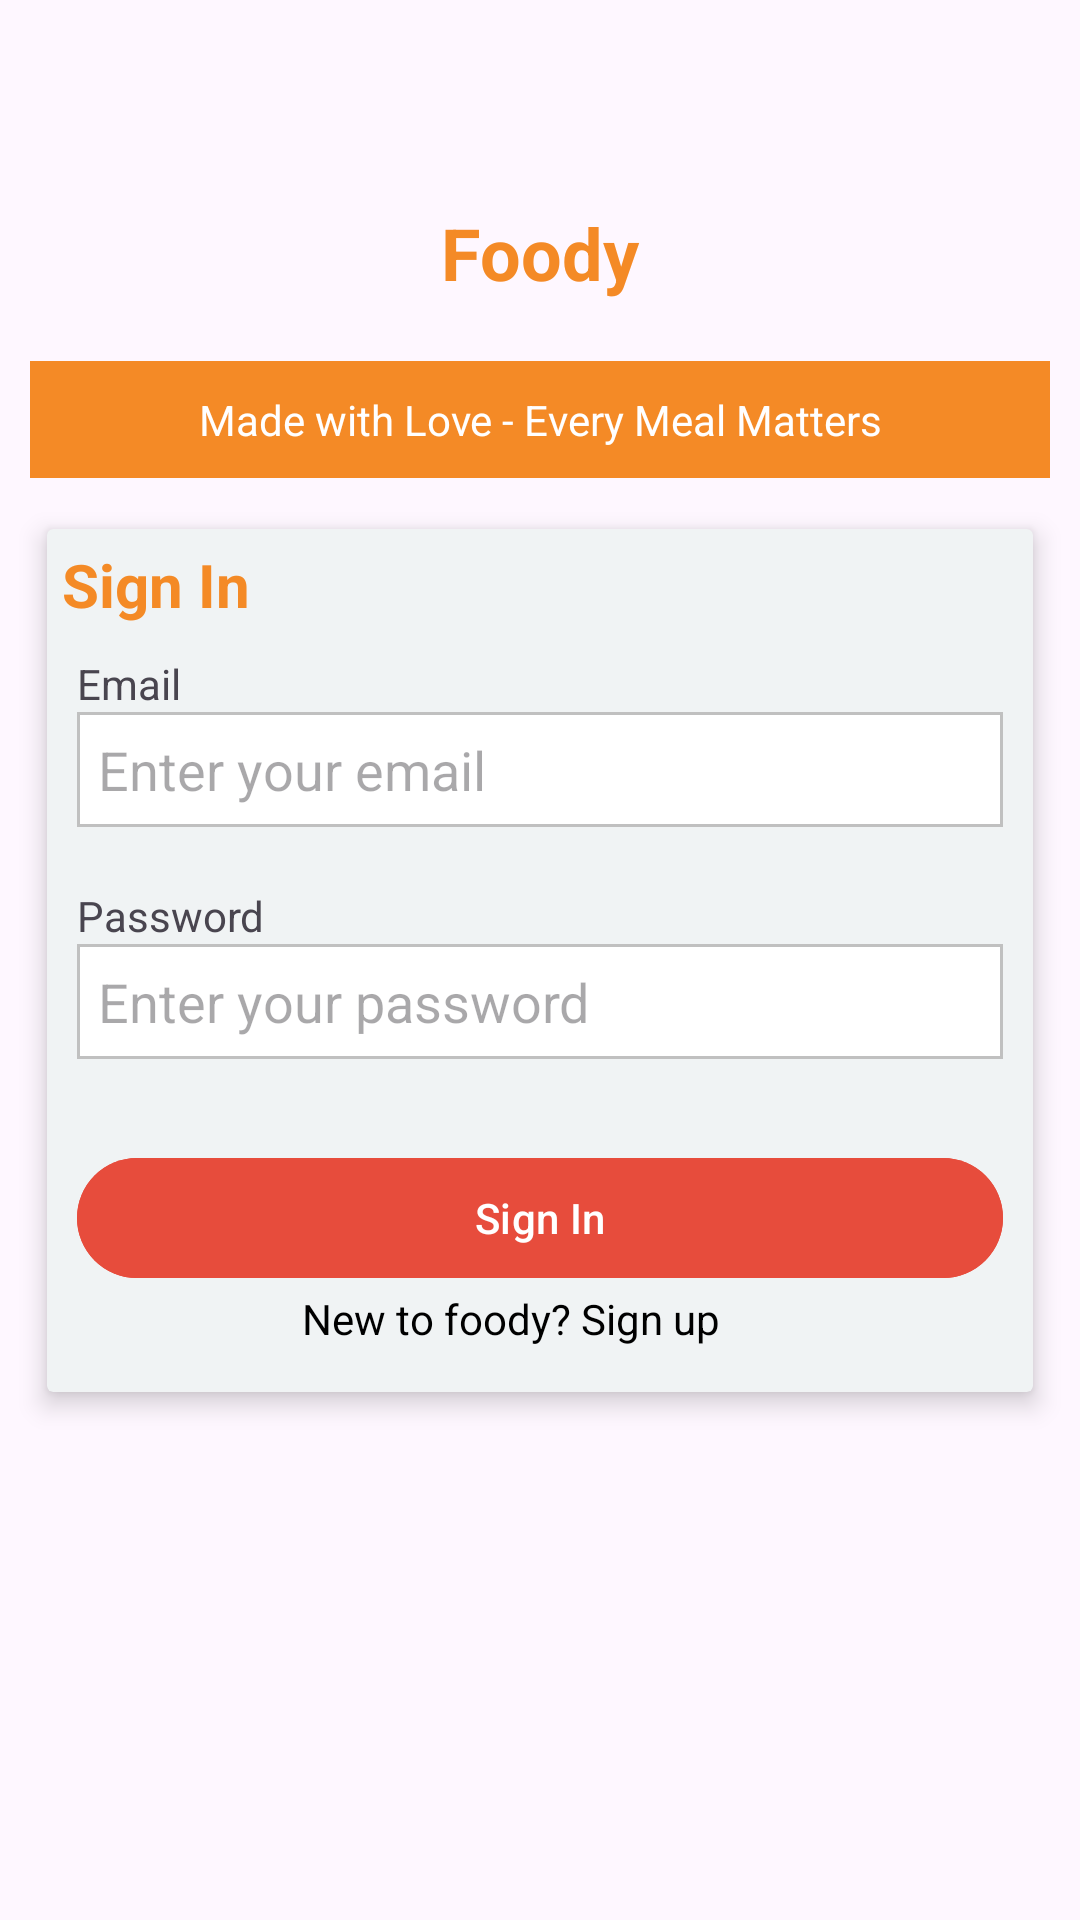

Write the Android layout XML for this screen, with the resource values it uses.
<!-- AndroidManifest.xml: application theme Theme.FoodApp -->
<!-- res/layout/activity_login.xml -->
<?xml version="1.0" encoding="utf-8"?>
<androidx.constraintlayout.widget.ConstraintLayout xmlns:android="http://schemas.android.com/apk/res/android"
    xmlns:tools="http://schemas.android.com/tools"
    xmlns:app="http://schemas.android.com/apk/res-auto"
    android:id="@+id/main"
    android:layout_width="match_parent"
    android:layout_height="match_parent"
    tools:context=".LoginActivity">

    <androidx.appcompat.widget.AppCompatTextView
        android:id="@+id/tv_appName"
        android:layout_width="match_parent"
        android:layout_height="wrap_content"
        android:padding="10dp"
        android:text="Foody"
        app:layout_constraintBottom_toTopOf="@+id/cardLogin"
        app:layout_constraintEnd_toEndOf="parent"
        app:layout_constraintStart_toStartOf="parent"
        app:layout_constraintTop_toTopOf="parent"
        android:textAlignment="center"
        android:textColor="@color/orange"
        android:textSize="24dp"
        android:textStyle="bold"/>

    <androidx.appcompat.widget.AppCompatTextView
        android:id="@+id/tv_loginMsg"
        android:layout_width="match_parent"
        android:layout_height="wrap_content"
        app:layout_constraintEnd_toEndOf="parent"
        app:layout_constraintStart_toStartOf="parent"
        app:layout_constraintTop_toBottomOf="@+id/tv_appName"
        android:padding="10dp"
        android:layout_margin="10dp"
        android:text="Made with Love - Every Meal Matters"
        android:textAlignment="center"
        android:textColor="@color/white"
        android:background="@color/orange" />

    <androidx.cardview.widget.CardView
        android:id="@+id/cardLogin"
        android:layout_width="match_parent"
        android:layout_height="wrap_content"
        app:layout_constraintTop_toTopOf="parent"
        app:layout_constraintStart_toStartOf="parent"
        app:layout_constraintEnd_toEndOf="parent"
        app:layout_constraintBottom_toBottomOf="parent"
        app:cardElevation="5dp"
        android:layout_marginHorizontal="10dp"
        app:cardUseCompatPadding="true"
        android:backgroundTint="@color/banking_services_box_color">

        <androidx.constraintlayout.widget.ConstraintLayout
            android:layout_width="match_parent"
            android:layout_height="match_parent"
            android:layout_marginBottom="5dp">







































            <androidx.appcompat.widget.AppCompatTextView
                android:id="@+id/Tv_signup"
                android:layout_width="match_parent"
                android:layout_height="wrap_content"
                app:layout_constraintTop_toTopOf="parent"
                app:layout_constraintStart_toStartOf="parent"
                app:layout_constraintEnd_toEndOf="parent"
                android:textAlignment="textStart"
                android:text="@string/SignIn"
                android:textSize="20dp"
                android:layout_marginTop="5dp"
                android:layout_marginStart="5dp"
                android:textColor="@color/orange"
                android:textStyle="bold"
                />

            <androidx.appcompat.widget.AppCompatTextView
                android:id="@+id/tv_Email"
                android:layout_width="match_parent"
                android:layout_height="wrap_content"
                app:layout_constraintEnd_toEndOf="parent"
                app:layout_constraintStart_toStartOf="parent"
                app:layout_constraintTop_toBottomOf="@+id/Tv_signup"
                android:text="@string/email"
                android:layout_marginTop="10dp"
                android:layout_marginStart="10dp"
                />

            <androidx.appcompat.widget.AppCompatEditText
                android:id="@+id/et_email"
                android:layout_width="match_parent"
                android:layout_height="wrap_content"
                app:layout_constraintTop_toBottomOf="@+id/tv_Email"
                app:layout_constraintStart_toStartOf="parent"
                app:layout_constraintEnd_toEndOf="parent"
                android:layout_marginHorizontal="10dp"
                android:hint="Enter your email"
                android:background="@drawable/border_blue"
                android:padding="7dp"
                />

            <androidx.appcompat.widget.AppCompatTextView
                android:id="@+id/tv_Password"
                android:layout_width="match_parent"
                android:layout_height="wrap_content"
                app:layout_constraintEnd_toEndOf="parent"
                app:layout_constraintStart_toStartOf="parent"
                app:layout_constraintTop_toBottomOf="@+id/et_email"
                android:text="@string/password"
                android:layout_marginTop="20dp"
                android:layout_marginStart="10dp"
                />

            <androidx.appcompat.widget.AppCompatEditText
                android:id="@+id/et_password"
                android:layout_width="match_parent"
                android:layout_height="wrap_content"
                app:layout_constraintTop_toBottomOf="@+id/tv_Password"
                app:layout_constraintStart_toStartOf="parent"
                app:layout_constraintEnd_toEndOf="parent"
                android:layout_marginHorizontal="10dp"
                android:hint="Enter your password"
                android:background="@drawable/border_blue"
                android:padding="7dp"
                android:inputType="numberPassword"
                />

            <com.google.android.material.button.MaterialButton
                android:id="@+id/btnLogin"
                android:layout_width="match_parent"
                android:layout_height="wrap_content"
                app:layout_constraintTop_toBottomOf="@+id/et_password"
                android:layout_margin="10dp"
                android:padding="5dp"
                app:layout_constraintStart_toStartOf="parent"
                app:layout_constraintEnd_toEndOf="parent"
                app:layout_constraintBottom_toBottomOf="parent"
                android:text="@string/SignIn"
                android:backgroundTint="@color/reddishOrange"/>

            <androidx.appcompat.widget.AppCompatTextView
                android:id="@+id/tvSignup"
                android:layout_width="match_parent"
                android:layout_height="wrap_content"
                app:layout_constraintTop_toBottomOf="@+id/btnLogin"
                app:layout_constraintStart_toStartOf="parent"
                app:layout_constraintEnd_toEndOf="parent"
                app:layout_constraintBottom_toBottomOf="parent"
                android:text="@string/signup"
                android:layout_marginEnd="20dp"
                android:textAlignment="center"
                android:textColor="@color/black"
                android:layout_marginBottom="10dp"/>
        </androidx.constraintlayout.widget.ConstraintLayout>
    </androidx.cardview.widget.CardView>

    <androidx.appcompat.widget.AppCompatTextView
        android:id="@+id/tvSignupp"
        android:layout_width="match_parent"
        android:layout_height="wrap_content"
        app:layout_constraintTop_toBottomOf="@+id/cardLogin"
        app:layout_constraintStart_toStartOf="parent"
        app:layout_constraintEnd_toEndOf="parent"
        android:text="@string/signup"
        android:padding="5dp"
        android:layout_marginTop="10dp"
        android:layout_marginEnd="20dp"
        android:textAlignment="textEnd"
        android:textColor="@color/black"
        android:visibility="gone"/>

</androidx.constraintlayout.widget.ConstraintLayout>
<!-- resources referenced by this layout -->
<resources>
  <color name="banking_services_box_color">#f0f3f4</color>
  <color name="black">#000000</color>
  <color name="orange">#f48a26</color>
  <color name="reddishOrange">#e74c3c</color>
  <color name="white">#FFFFFF</color>
  <!-- drawable border_blue (drawable) -->
  <?xml version="1.0" encoding="UTF-8"?>
  
  <shape xmlns:android="http://schemas.android.com/apk/res/android">
      <solid android:color="@color/cardview_light_background"/>
  
      <stroke android:width="1dp"
          android:color="#C0C0C0"
          />
  
      <padding android:left="1dp"
          android:top="1dp"
          android:right="1dp"
          android:bottom="1dp"
          />
  
  </shape>
  <string name="SignIn">Sign In</string>
  <string name="email">Email</string>
  <string name="password">Password</string>
  <string name="signup">New to foody? Sign up</string>
  <string name="username">Username</string>
  <style name="Theme.FoodApp" parent="Theme.MaterialComponents.Light.NoActionBar">
          
          <item name="colorPrimary">@color/purple_500</item>
          <item name="colorPrimaryVariant">@color/purple_700</item>
          <item name="colorOnPrimary">@color/white</item>
          
          <item name="colorSecondary">@color/teal_200</item>
          <item name="colorSecondaryVariant">@color/teal_700</item>
          <item name="colorOnSecondary">@color/black</item>
          
          <item name="android:statusBarColor">?attr/colorPrimaryVariant</item>
          
      </style>
  <color name="purple_500">#6200EE</color>
  <color name="purple_700">#3700B3</color>
  <color name="teal_200">#03DAC5</color>
  <color name="teal_700">#018786</color>
</resources>
